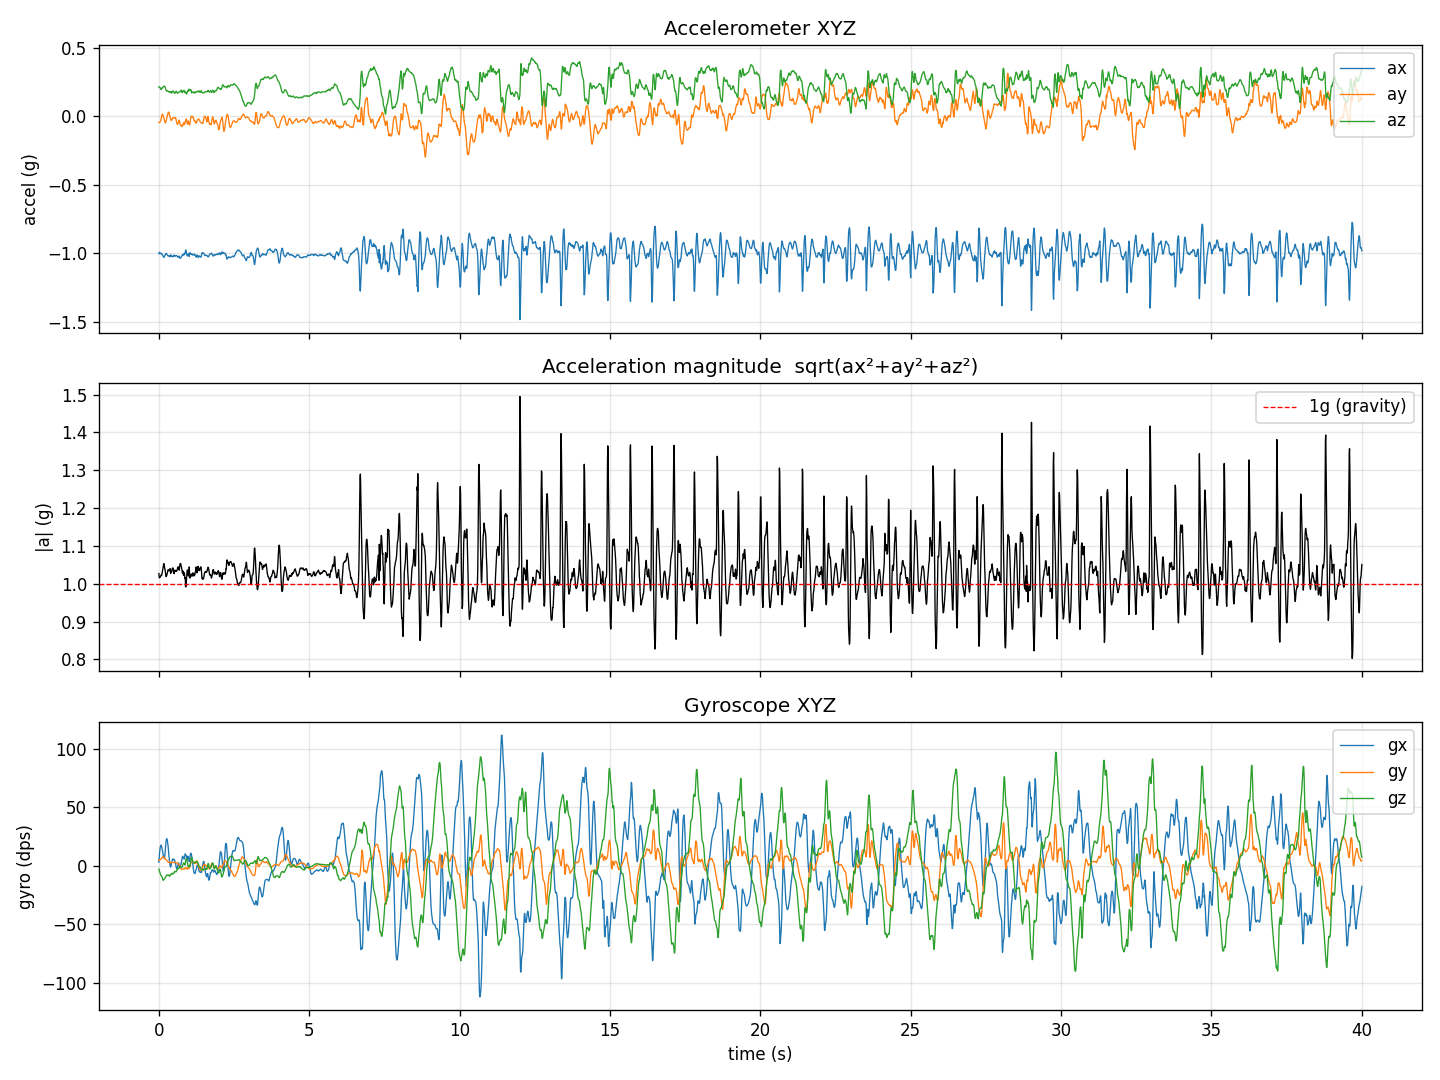

Values plotted in this chart, from the file beside it:
t_ms, ax, ay, az, gx, gy, gz
129916, -1.003, -0.045, 0.216, 3.01, 4.98, -2.63
129924, -0.996, -0.044, 0.212, 6.60, 5.03, -3.86
129934, -0.992, -0.042, 0.213, 9.78, 4.96, -4.70
129944, -0.993, -0.039, 0.213, 12.71, 5.03, -5.35
129954, -0.996, -0.039, 0.212, 14.84, 5.22, -5.98
129962, -0.997, -0.037, 0.207, 16.07, 5.42, -6.82
129972, -0.998, -0.034, 0.201, 16.89, 5.52, -7.59
129982, -1.001, -0.026, 0.198, 17.62, 5.59, -8.15
129992, -1.004, -0.015, 0.197, 17.68, 5.71, -8.32
130000, -1.003, -0.007, 0.199, 16.94, 5.94, -8.50
130010, -1.002, 0.005, 0.204, 16.00, 6.33, -8.86
130020, -1.005, 0.013, 0.209, 14.89, 6.83, -9.48
130030, -1.009, 0.017, 0.209, 13.60, 7.36, -10.35
130040, -1.015, 0.016, 0.209, 12.27, 7.83, -11.23
130048, -1.017, 0.011, 0.210, 10.75, 7.90, -11.98
130058, -1.021, 0.005, 0.216, 9.08, 7.81, -12.35
130068, -1.026, -0.002, 0.220, 7.65, 7.74, -12.24
130078, -1.030, -0.007, 0.221, 6.90, 7.50, -11.94
130086, -1.030, -0.013, 0.219, 6.65, 7.11, -11.63
130096, -1.023, -0.023, 0.220, 6.74, 6.54, -11.33
130106, -1.018, -0.032, 0.221, 7.54, 6.12, -10.93
130116, -1.016, -0.041, 0.218, 9.38, 5.98, -10.60
130125, -1.011, -0.046, 0.214, 12.20, 5.92, -10.23
130134, -1.007, -0.047, 0.207, 15.30, 6.01, -9.90
130144, -1.004, -0.044, 0.200, 18.36, 5.78, -9.37
130154, -1.000, -0.037, 0.192, 20.77, 5.49, -8.79
130164, -1.003, -0.028, 0.187, 22.44, 5.15, -8.25
130172, -1.004, -0.017, 0.185, 23.26, 4.89, -7.88
130182, -1.006, -0.008, 0.188, 23.03, 4.54, -7.92
130192, -1.010, 0.001, 0.188, 22.23, 4.24, -8.11
130202, -1.013, 0.010, 0.187, 21.05, 3.95, -8.15
130211, -1.018, 0.019, 0.185, 19.43, 3.53, -7.92
130220, -1.020, 0.025, 0.185, 17.41, 3.26, -7.76
130230, -1.020, 0.029, 0.184, 14.81, 3.04, -7.71
130240, -1.020, 0.032, 0.182, 11.71, 2.98, -7.92
130250, -1.018, 0.029, 0.179, 8.65, 3.02, -8.25
130258, -1.019, 0.021, 0.180, 5.90, 3.18, -8.53
130268, -1.020, 0.011, 0.180, 3.73, 3.19, -8.76
130278, -1.021, 0.003, 0.178, 2.00, 3.14, -8.93
130288, -1.025, -0.002, 0.176, 0.77, 2.93, -8.55
130296, -1.017, -0.011, 0.179, -0.49, 2.56, -7.64
130306, -1.011, -0.020, 0.181, -1.01, 2.32, -7.20
130316, -1.015, -0.025, 0.183, -0.56, 2.49, -7.20
130326, -1.019, -0.029, 0.177, 0.89, 2.91, -7.34
130335, -1.016, -0.028, 0.171, 2.22, 3.19, -7.45
130344, -1.017, -0.027, 0.171, 3.19, 3.12, -7.18
130354, -1.021, -0.023, 0.178, 4.27, 3.05, -6.62
130364, -1.025, -0.017, 0.182, 5.29, 3.05, -6.26
130374, -1.025, -0.011, 0.184, 5.78, 3.00, -6.29
130382, -1.025, -0.010, 0.186, 5.43, 2.86, -6.61
130392, -1.024, -0.013, 0.186, 5.06, 2.79, -6.87
130402, -1.019, -0.012, 0.182, 5.30, 2.83, -6.83
130412, -1.015, -0.012, 0.176, 5.74, 2.83, -6.45
130421, -1.012, -0.011, 0.172, 5.62, 2.76, -5.87
130430, -1.017, -0.012, 0.171, 5.22, 2.77, -5.24
130440, -1.020, -0.010, 0.171, 4.64, 2.90, -4.77
130450, -1.022, -0.009, 0.170, 3.90, 3.02, -4.68
130459, -1.021, -0.008, 0.172, 3.08, 3.02, -4.86
130469, -1.018, -0.010, 0.178, 2.00, 2.86, -5.07
130478, -1.016, -0.014, 0.182, 0.75, 2.84, -5.22
... 4,132 more rows
